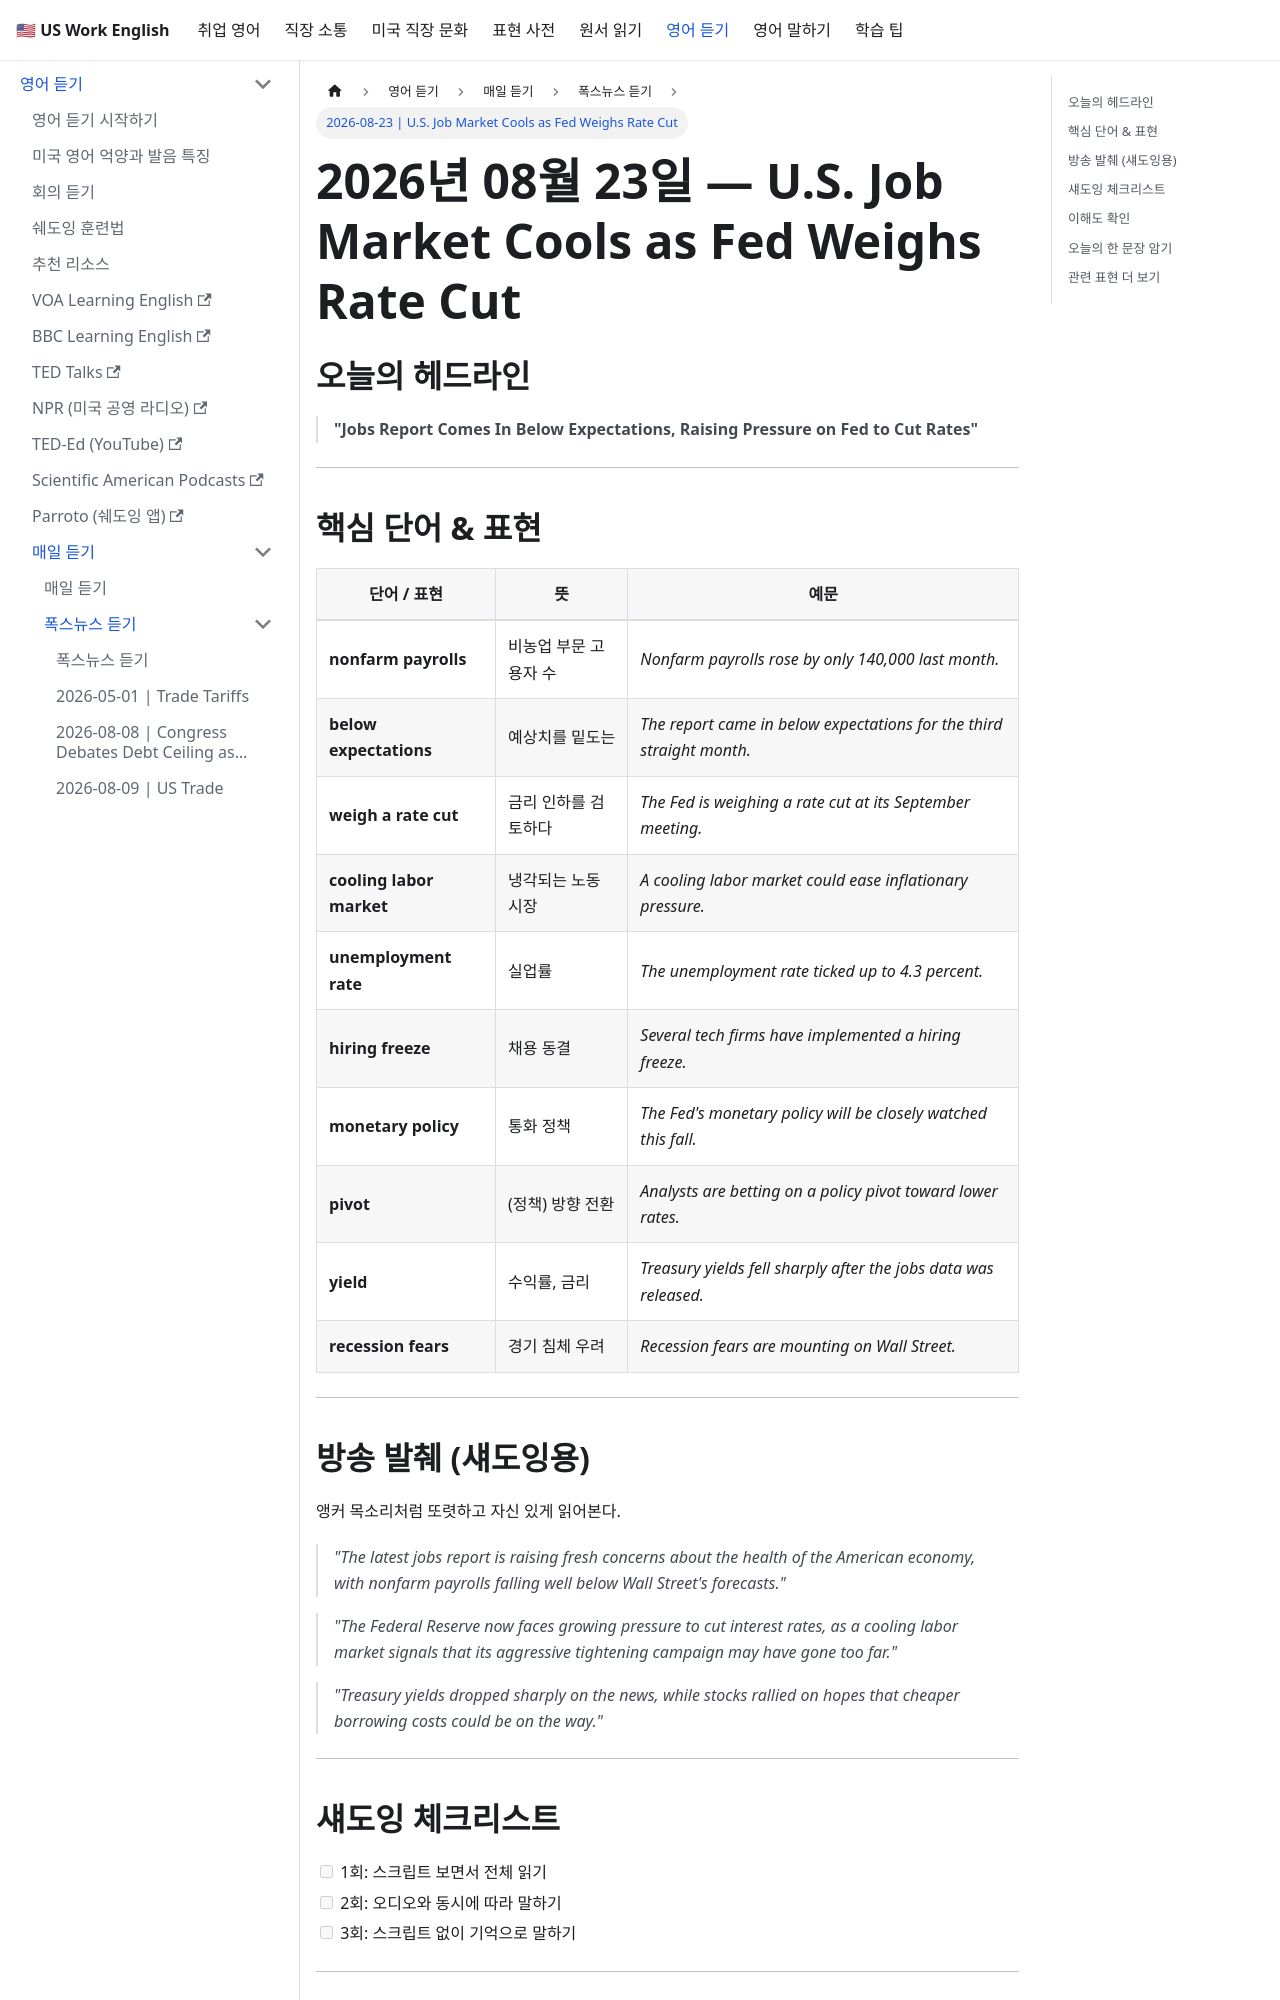

repository: jeonck/us-work-english · page: docs/listening/fox-news/2026-08-23.html · generator: docusaurus

---
id: "2026-08-23"
sidebar_position: 13
title: "2026-08-23 | U.S. Job Market Cools as Fed Weighs Rate Cut"
custom_edit_url: https://github.com/jeonck/us-work-english/edit/main/docs/listening/fox-news/2026-08-23.md
---

# 2026년 08월 23일 — U.S. Job Market Cools as Fed Weighs Rate Cut

## 오늘의 헤드라인

> **"Jobs Report Comes In Below Expectations, Raising Pressure on Fed to Cut Rates"**

---

## 핵심 단어 & 표현

| 단어 / 표현 | 뜻 | 예문 |
|---|---|---|
| **nonfarm payrolls** | 비농업 부문 고용자 수 | *Nonfarm payrolls rose by only 140,000 last month.* |
| **below expectations** | 예상치를 밑도는 | *The report came in below expectations for the third straight month.* |
| **weigh a rate cut** | 금리 인하를 검토하다 | *The Fed is weighing a rate cut at its September meeting.* |
| **cooling labor market** | 냉각되는 노동 시장 | *A cooling labor market could ease inflationary pressure.* |
| **unemployment rate** | 실업률 | *The unemployment rate ticked up to 4.3 percent.* |
| **hiring freeze** | 채용 동결 | *Several tech firms have implemented a hiring freeze.* |
| **monetary policy** | 통화 정책 | *The Fed's monetary policy will be closely watched this fall.* |
| **pivot** | (정책) 방향 전환 | *Analysts are betting on a policy pivot toward lower rates.* |
| **yield** | 수익률, 금리 | *Treasury yields fell sharply after the jobs data was released.* |
| **recession fears** | 경기 침체 우려 | *Recession fears are mounting on Wall Street.* |

---

## 방송 발췌 (섀도잉용)

앵커 목소리처럼 또렷하고 자신 있게 읽어본다.

> *"The latest jobs report is raising fresh concerns about the health of the American economy, with nonfarm payrolls falling well below Wall Street's forecasts."*

> *"The Federal Reserve now faces growing pressure to cut interest rates, as a cooling labor market signals that its aggressive tightening campaign may have gone too far."*

> *"Treasury yields dropped sharply on the news, while stocks rallied on hopes that cheaper borrowing costs could be on the way."*

---

## 섀도잉 체크리스트

- [ ] 1회: 스크립트 보면서 전체 읽기
- [ ] 2회: 오디오와 동시에 따라 말하기
- [ ] 3회: 스크립트 없이 기억으로 말하기

---
